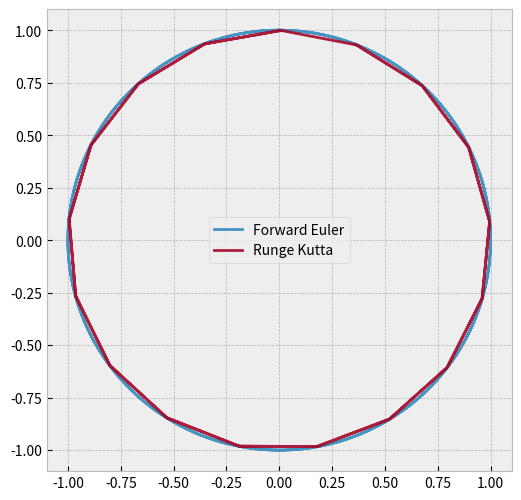
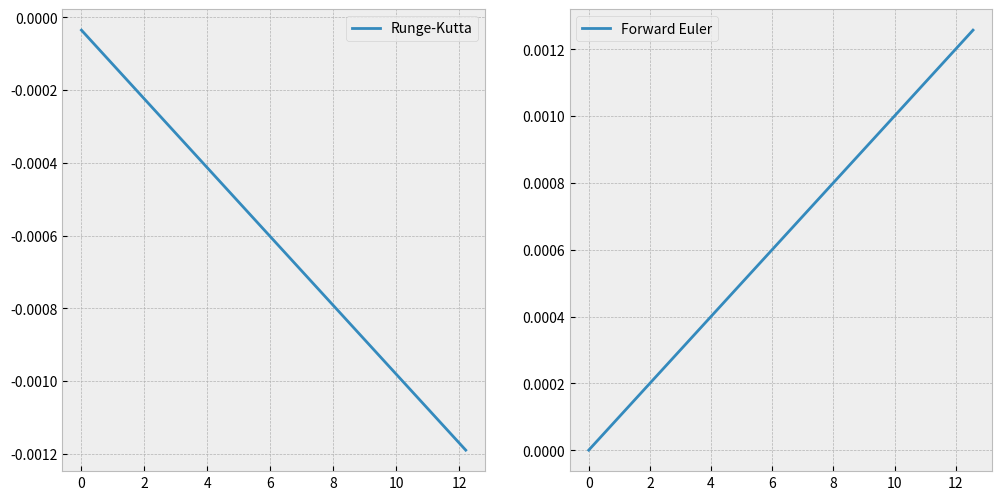

Reproduce these figures in Python, in order.
# Import numpy and matplotlib, and use jupyter magic to
# get plots directly in notebook
import numpy as np
import matplotlib
get_ipython().magic('matplotlib inline')
from matplotlib import pyplot as plt
# Get nicer looking plots than default
plt.style.use('bmh')
# Timer to measure the performance of methods
from time import time
from scipy.integrate import odeint

## Example problem: Circular orbit in magnetic field

def B(t, x):
    #return x[1]**2*np.array([0., 0., 1.])
    return np.array([0., 0., 1.])

def f(t, y, z):
    return z

def g(t, y, z):
    q = 1
    m = 1
    return q*np.cross(z, B(t, y))/m

def forwardEuler(h, t, y, z, f, g):
    k1 = f(t, y, z)
    l1 = g(t, y, z)
    y_new = y + h*k1
    z_new = z + h*l1
    return y_new, z_new

def rungeKutta(h, t, y, z, f, g):
    k1 = f(t, y, z)
    l1 = g(t, y, z)
    k2 = f(t + h/2, y+h*k1/2, z+h*l1/2)
    l2 = g(t + h/2, y+h*k1/2, z+h*l1/2)
    k3 = f(t + h/2, y+h*k2/2, z+h*l2/2)
    l3 = g(t + h/2, y+h*k2/2, z+h*l2/2)
    k4 = f(t + h,   y+h*k3,   z+h*l3)
    l4 = g(t + h,   y+h*k3,   z+h*l3)
    y_new = y + h*(k1 + 2*k2 + 2*k3 + k4)/6
    z_new = z + h*(l1 + 2*l2 + 2*l3 + l4)/6
    return y_new, z_new

def integrate(Tmax, h, integrator):
    T  = np.arange(0, Tmax, h)
    X  = np.zeros((len(T), 3))
    V  = np.zeros((len(T), 3))
    # Initial values
    x  = np.array([0., 1., 0.])
    v  = np.array([1., 0., 0.])
    # Mapping to new variables, y and z:
    # y = x
    # z = v
    for i in range(len(T)):
        t = i*h
        x, v = integrator(h, t, x, v, f, g)
        X[i, :] = x[:]
        V[i, :] = v[:]
    return T, X, V
    
Tmax = 4*np.pi

tic = time()
h = 3.7e-1
Tr, Xr, Vr = integrate(Tmax, h, rungeKutta)
toc = time()
print('Runge-Kutta, steps: ', len(Tr), 'time: ', toc - tic)

tic = time()
h = 1e-4
Te, Xe, Ve = integrate(Tmax, h, forwardEuler)
toc = time()
print('Forward Euler, steps: ', len(Te), 'time: ', toc - tic)


plt.figure(figsize = (6,6))
linewidth = 2
alpha = 0.9
plt.plot(Xe[:,0], Xe[:,1], label = 'Forward Euler', lw = linewidth, alpha = alpha)
plt.plot(Xr[:,0], Xr[:,1], label = 'Runge Kutta', lw = linewidth, alpha = alpha)
plt.legend(loc = 'best')

# Check conservation of energy
# Plot Ek(t)/Ek(t=0) - 1

def Ek(V):
    return 0.5*(V[:,0]**2+V[:,1]**2+V[:,2]**2)

Ek0 = 0.5

fig, ax = plt.subplots(1, 2, figsize = (12, 6))
for i, (V, T, label) in enumerate([(Vr, Tr, 'Runge-Kutta'), (Ve, Te, 'Forward Euler')]):
    ax[i].plot(T, Ek(V)/Ek0-1, label = label)
    ax[i].legend()



